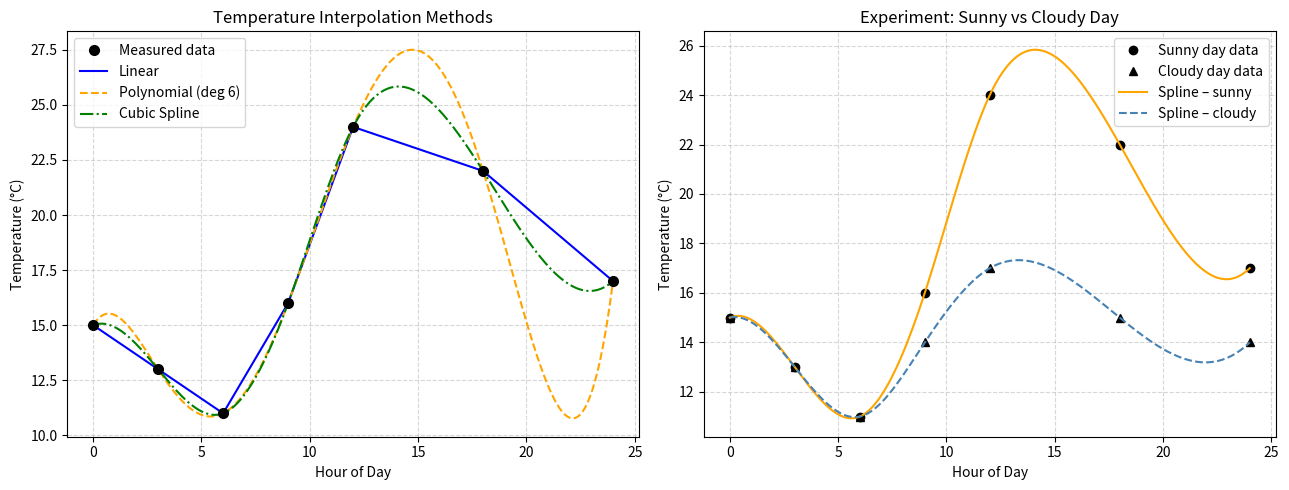

Write the Python code that produced this figure. (Note: this script raises an exception after producing the figure.)
"""
BIT 2118: Scientific Computing
Task 13 – Interpolation
Real-World Case: Estimating Missing Air Temperature Readings

A weather station records hourly temperatures but some readings are missing.
We have recorded temperatures at 7 specific hours (not evenly spaced).
We use interpolation to estimate the temperature at any hour in between.

Three methods compared:
  1. Linear interpolation (numpy)
  2. Polynomial interpolation (numpy.polyfit / numpy.polyval)
  3. Cubic spline interpolation (scipy.interpolate.CubicSpline)

Data:
  Hours:       0,  3,  6,  9, 12, 18, 24
  Temperature: 15, 13, 11, 16, 24, 22, 17  (°C)
"""

import numpy as np
from scipy.interpolate import CubicSpline
import matplotlib.pyplot as plt

# ── 1. Known data points ──────────────────────────────────────────────────────
hours = np.array([ 0,  3,  6,  9, 12, 18, 24], dtype=float)
temps = np.array([15, 13, 11, 16, 24, 22, 17], dtype=float)

# Hours where we want to estimate temperature
query_hours = np.array([2, 5, 10, 15, 20], dtype=float)

print("=== Temperature Interpolation ===")
print(f"  Known data points: {list(zip(hours.astype(int), temps))}")

# ── 2. Linear Interpolation ───────────────────────────────────────────────────
temps_linear = np.interp(query_hours, hours, temps)
print(f"\n  Linear interpolation at hours {list(query_hours.astype(int))}:")
for h, t in zip(query_hours, temps_linear):
    print(f"    Hour {h:2.0f}: {t:.2f} °C")

# ── 3. Polynomial Interpolation (degree 6 to pass through all 7 points) ───────
coeffs = np.polyfit(hours, temps, deg=6)
poly_func = np.poly1d(coeffs)
temps_poly = poly_func(query_hours)
print(f"\n  Polynomial (degree 6) at hours {list(query_hours.astype(int))}:")
for h, t in zip(query_hours, temps_poly):
    print(f"    Hour {h:2.0f}: {t:.2f} °C")

# ── 4. Cubic Spline Interpolation ─────────────────────────────────────────────
cs = CubicSpline(hours, temps)
temps_spline = cs(query_hours)
print(f"\n  Cubic spline at hours {list(query_hours.astype(int))}:")
for h, t in zip(query_hours, temps_spline):
    print(f"    Hour {h:2.0f}: {t:.2f} °C")

# ── 5. Experiment – change data point at hour 12 (cloudy day) ────────────────
temps_cloudy = np.array([15, 13, 11, 14, 17, 15, 14], dtype=float)   # cooler day
cs_cloudy = CubicSpline(hours, temps_cloudy)
print(f"\n=== Experiment: Cooler (cloudy) day temperatures ===")
for h in query_hours:
    print(f"    Hour {h:2.0f}: {cs_cloudy(h):.2f} °C")
print("  Lower peak temperature → spline curve is flatter throughout the day.")

# ── 6. Visualisation ─────────────────────────────────────────────────────────
h_fine = np.linspace(0, 24, 300)

fig, axes = plt.subplots(1, 2, figsize=(13, 5))

# Original data comparison
axes[0].plot(hours,  temps, "ko", markersize=7, label="Measured data", zorder=5)
axes[0].plot(h_fine, np.interp(h_fine, hours, temps), "-",  color="blue",   label="Linear")
axes[0].plot(h_fine, poly_func(h_fine),                 "--", color="orange", label="Polynomial (deg 6)")
axes[0].plot(h_fine, cs(h_fine),                        "-.", color="green",  label="Cubic Spline")
axes[0].set_title("Temperature Interpolation Methods")
axes[0].set_xlabel("Hour of Day")
axes[0].set_ylabel("Temperature (°C)")
axes[0].legend()
axes[0].grid(True, linestyle="--", alpha=0.5)

# Experiment comparison
axes[1].plot(hours, temps,         "ko",   label="Sunny day data")
axes[1].plot(hours, temps_cloudy,  "k^",   label="Cloudy day data")
axes[1].plot(h_fine, cs(h_fine),           "-",  color="orange", label="Spline – sunny")
axes[1].plot(h_fine, cs_cloudy(h_fine),    "--", color="steelblue", label="Spline – cloudy")
axes[1].set_title("Experiment: Sunny vs Cloudy Day")
axes[1].set_xlabel("Hour of Day")
axes[1].set_ylabel("Temperature (°C)")
axes[1].legend()
axes[1].grid(True, linestyle="--", alpha=0.5)

plt.tight_layout()
plt.savefig("results/Task_13_interpolation.png", dpi=120)
plt.show()
print("\nPlot saved → results/Task_13_interpolation.png")
